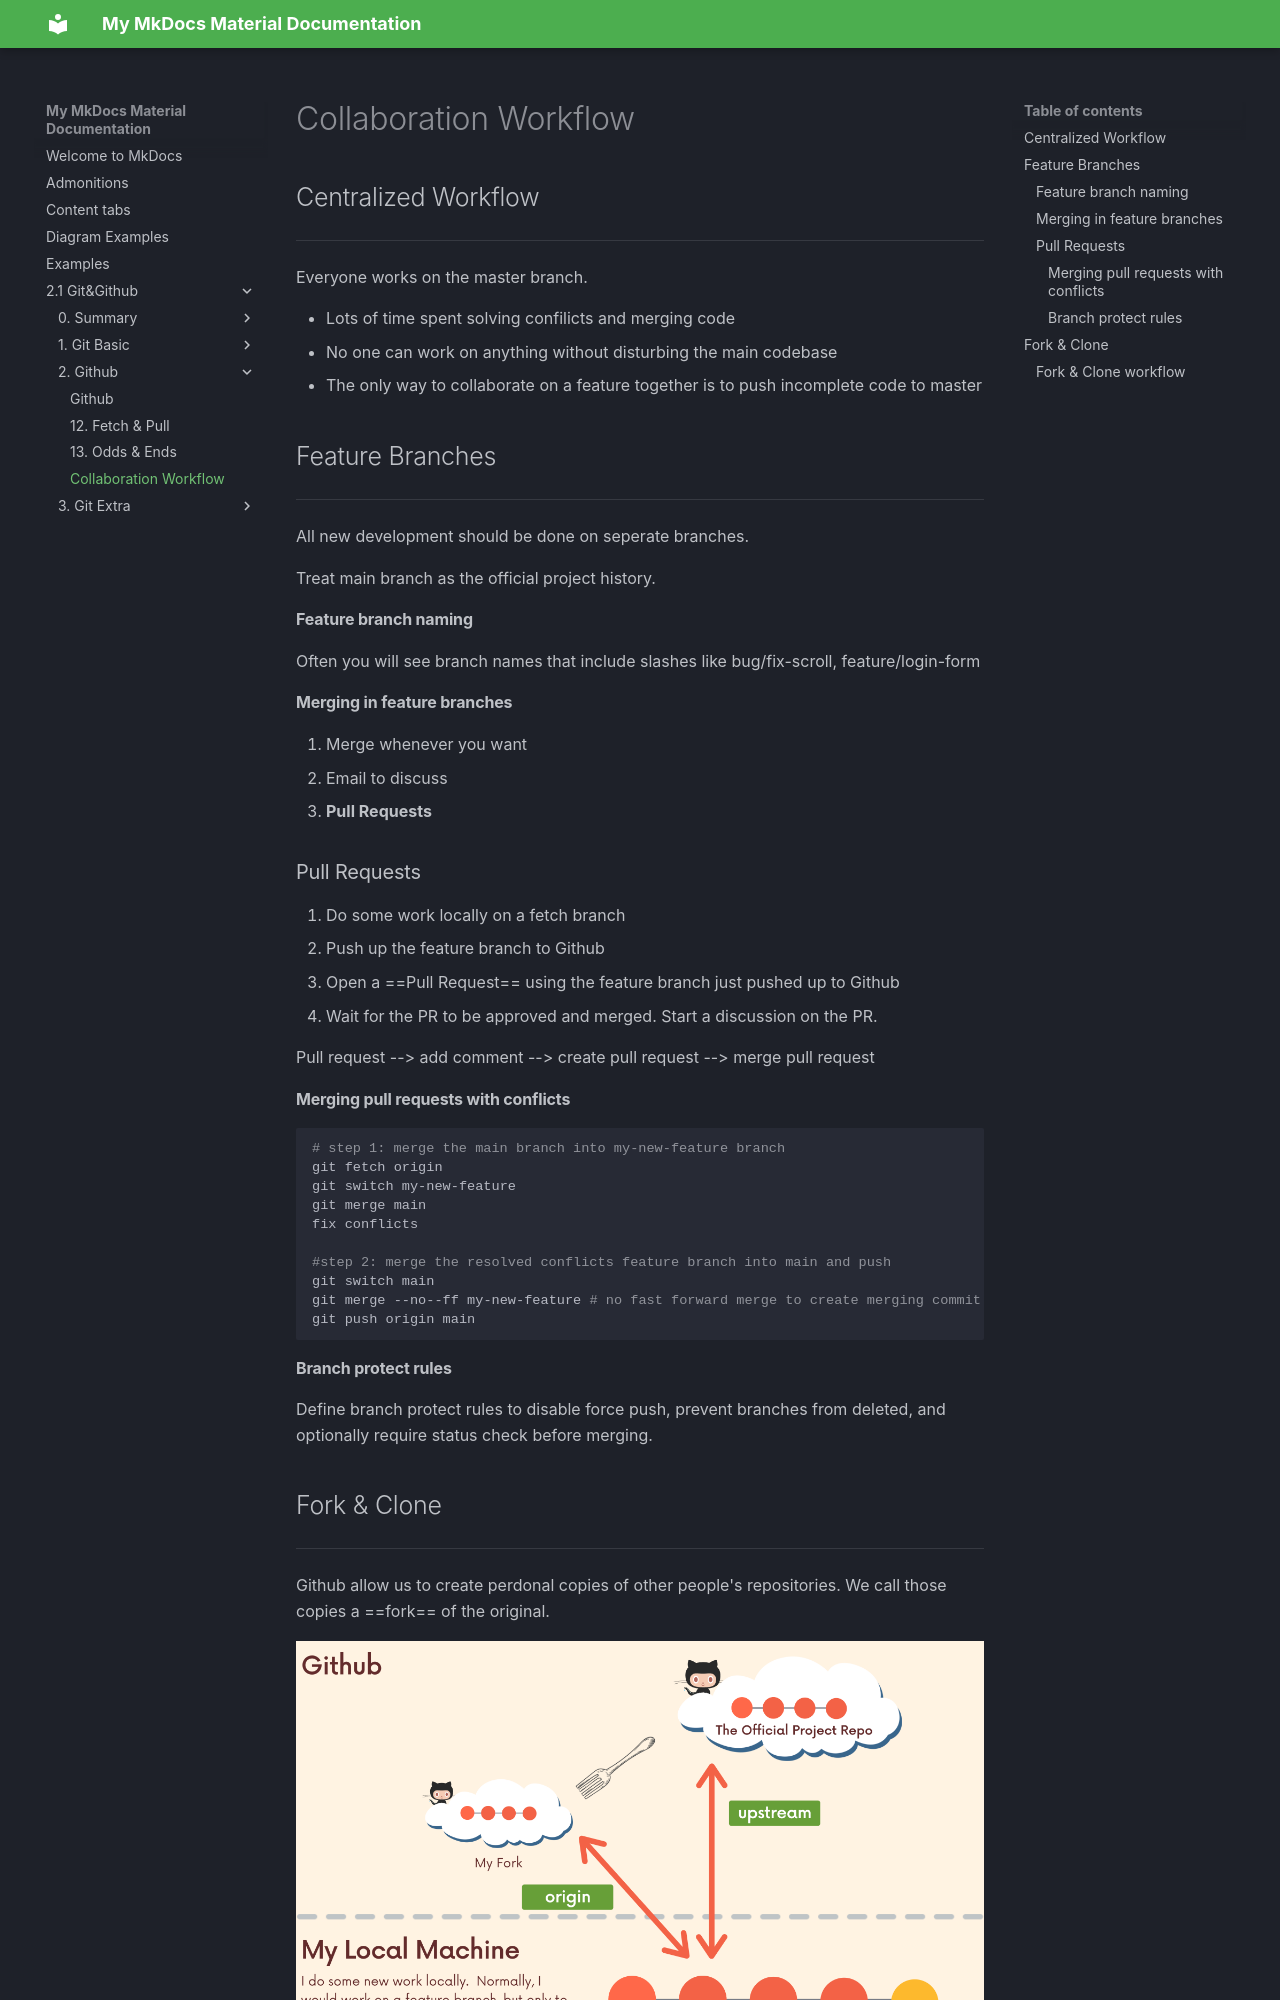

repository: JoshTWang/Empire · page: 2.1 Git&Github/2. Github/14. Collaboration workflow/index.html · generator: mkdocs

# Collaboration Workflow

## Centralized Workflow

---

Everyone works on the master branch.

- Lots of time spent solving confilicts and merging code
- No one can work on anything without disturbing the main codebase
- The only way to collaborate on a feature together is to push incomplete code to master



## Feature Branches

---

All new development should be done on seperate branches.

Treat main branch as the official project history.

#### Feature branch naming

Often you will see branch names that include slashes like bug/fix-scroll, feature/login-form

#### Merging in feature branches

1. Merge whenever you want
2. Email to discuss
3. **Pull Requests**



### Pull Requests

1. Do some work locally on a fetch branch
2. Push up the feature branch to Github
3. Open a ==Pull Request== using the feature branch just pushed up to Github
4. Wait for the PR to be approved and merged. Start a discussion on the PR.

Pull request --> add comment --> create pull request --> merge pull request

#### Merging pull requests with conflicts

```sh
# step 1: merge the main branch into my-new-feature branch
git fetch origin
git switch my-new-feature
git merge main
fix conflicts

#step 2: merge the resolved conflicts feature branch into main and push
git switch main
git merge --no--ff my-new-feature # no fast forward merge to create merging commit
git push origin main
```



#### Branch protect rules

Define branch protect rules to disable force push, prevent branches from deleted, and optionally require status check before merging.



## Fork & Clone

---

Github allow us to create perdonal copies of other people's repositories. We call those copies a ==fork== of the original.

![image-20220920122827805](../images/image-20220920122827805.png)
